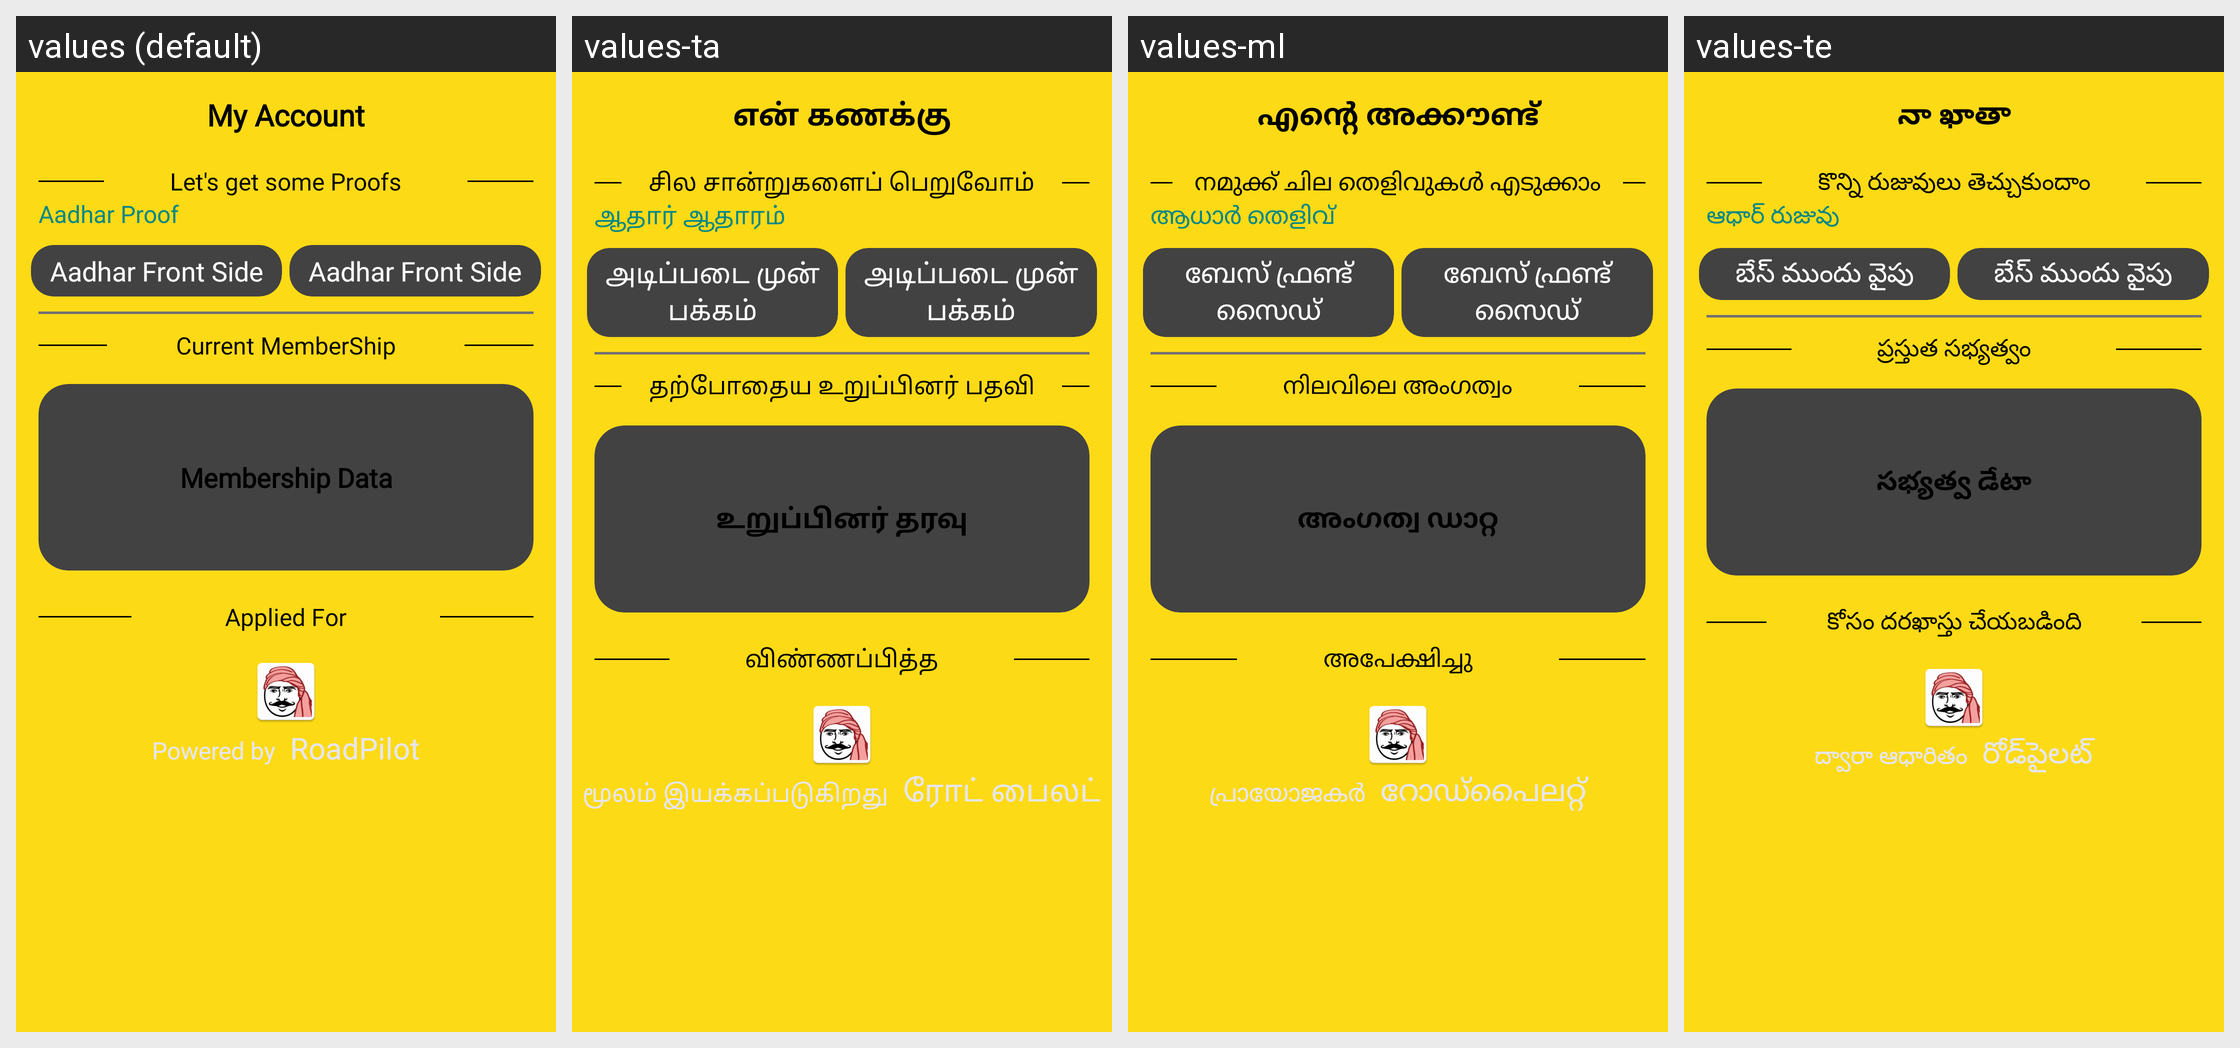

Translations of the strings shown on this Android screen, per locale in the grid:
Android screen res/layout/activity_perference.xml rendered under 4 locales, left to right: values (default), values-ta, values-ml, values-te. Device: Nexus 5 (rendered at 1080×1920; each locale shown at half size, 540×960, under a caption strip naming it); theme Theme.RoadPilot.
Other locales in the repository, not shown: values-bn, values-gu, values-hi, values-kn, values-mr.
Strings drawn on this screen, with the default value and each locale's value (text and hints the layout hard-codes, and strings that could not be matched under every locale, appear in the picture but are not listed):

my_preferences
  values: My Account
  values-ta: என் கணக்கு
  values-ml: എന്റെ അക്കൗണ്ട്
  values-te: నా ఖాతా

let_s_get_some_proofs
  values: Let's get some Proofs
  values-ta: சில சான்றுகளைப் பெறுவோம்
  values-ml: നമുക്ക് ചില തെളിവുകൾ എടുക്കാം
  values-te: కొన్ని రుజువులు తెచ్చుకుందాం

aadhar_proof
  values: Aadhar Proof
  values-ta: ஆதார் ஆதாரம்
  values-ml: ആധാർ തെളിവ്
  values-te: ఆధార్ రుజువు

aadhar_front_side
  values: Aadhar Front Side
  values-ta: அடிப்படை முன் பக்கம்
  values-ml: ബേസ് ഫ്രണ്ട് സൈഡ്
  values-te: బేస్ ముందు వైపు

update_membership
  values: Current MemberShip
  values-ta: தற்போதைய உறுப்பினர் பதவி
  values-ml: നിലവിലെ അംഗത്വം
  values-te: ప్రస్తుత సభ్యత్వం

membership_data
  values: Membership Data
  values-ta: உறுப்பினர் தரவு
  values-ml: അംഗത്വ ഡാറ്റ
  values-te: సభ్యత్వ డేటా

applied_for
  values: Applied For
  values-ta: விண்ணப்பித்த
  values-ml: അപേക്ഷിച്ചു
  values-te: కోసం దరఖాస్తు చేయబడింది

powered_by
  values: Powered by
  values-ta: மூலம் இயக்கப்படுகிறது
  values-ml: പ്രായോജകർ
  values-te: ద్వారా ఆధారితం

app_name
  values: RoadPilot
  values-ta: ரோட் பைலட்
  values-ml: റോഡ്‌പൈലറ്റ്
  values-te: రోడ్‌పైలట్
